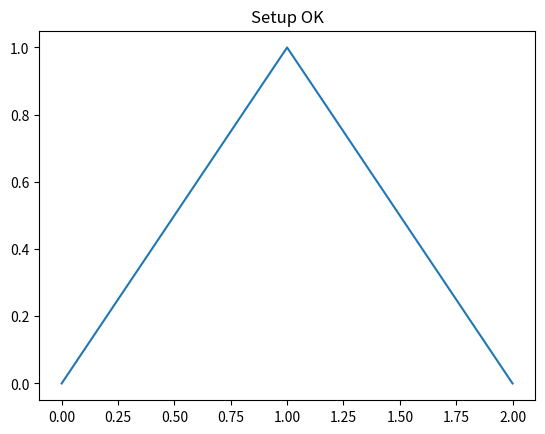

Write the Python code that produced this figure.
"""
00 - Setup check
Scopo: verificare che Matplotlib sia installato e che l'import funzioni.
"""

import matplotlib
import matplotlib.pyplot as plt

def main():
    print("Matplotlib version:", matplotlib.__version__)

    # Mini-plot “smoke test”
    fig, ax = plt.subplots()
    ax.plot([0, 1, 2], [0, 1, 0])
    ax.set_title("Setup OK")
    plt.show()

if __name__ == "__main__":
    main()
